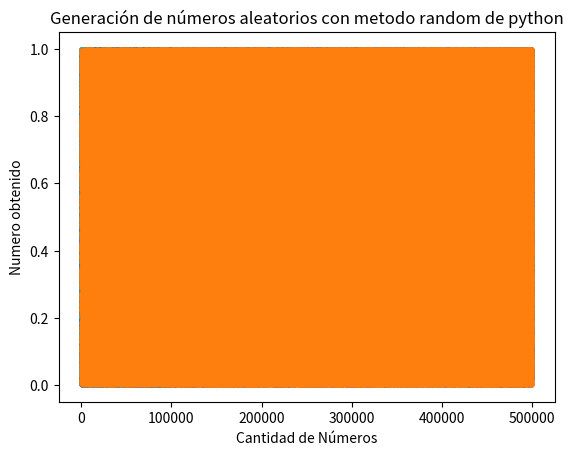

Python code for this plot:
import random
import matplotlib.pyplot as plt
import numpy as np
import math

# GENERADORES
def GCL(seed, n, a=2**16, c=3, m=2**31):
  numbers = []
  for _ in range(n):
    seed = (a + c) * seed % m
    entre0y1 = seed / (2**31 - 1)
    numbers.append(entre0y1)
  return numbers

def CuadradosMedios(seed, n):
  numbers = []
  strings = []
  r = seed
  l = len(str(r))
  for _ in range(n):
    x = str(r**2)
    if l % 2 == 0:
        x = x.zfill(l * 2)
    else:
        x = x.zfill(l)
    y = int((len(x) - l) / 2)
    r = int(x[y:y + l])
    numbers.append(r / (10**l))
    strings.append(x)
  return numbers

def PythonRandom(n):
  numbers = []
  for _ in range(n):
    numbers.append(random.random())
  return numbers

# TESTS
def TestChiCuad(numbers, reps, metodo):
	print(f"Test de bondad Chi Cuadrado con metodo {metodo} y {reps} repeticiones")
	observado = []
	esperado = int(reps / 10)
	c = 0.1
	for _ in range(10):
		x = 0
		for num in numbers:
			if (c - 0.1) <= float(num) <= c:
				x += 1
		observado.append(x)
		c += 0.1
	x2 = 0
	for obs in observado:
		x2 += (((obs - esperado)**2) / esperado)
	print("X2 = " + str(x2))

def TestArribaAbajo(numbers, reps, metodo):
  print(f"Test arriba y abajo con metodo {metodo} y {reps} repeticiones")
  x = []
  corridas = 1
  mas = 0
  menos = 0
  med = np.mean(numbers)

  for num in numbers:
    if num >= med:
      x.append("+")
      mas += 1
    else:
      x.append("-")
      menos += 1

  for i in range(1, len(x)):
    if (x[i] != x[i-1]):
      corridas += 1
      
  n = mas+menos
  media = ((2*menos*mas)/(mas+menos))+1
  desviacion = math.sqrt(((2*menos*mas*(2*mas*menos-n))/((n**2)*(n-1))))
  z = (corridas-media)/desviacion
  print("Z <= " + str(z))

def TestRachas(numbers, reps, metodo):
  print(f"Test de rachas con metodo {metodo} y {reps} repeticiones")
  x = []
  cambios = 1
  for i in range(len(numbers)-1):
    if numbers[i+1] >= numbers[i]:
      x.append("+")
    else:
      x.append("-")
  
  for i in range(1, len(x)):
    if (x[i] != x[i-1]):
      cambios += 1
  
  n = len(x)
  media = (2*n-1)/3
  desviacion = math.sqrt((16*n-29)/90)
  z = (cambios-media)/desviacion
  print("Z <= "+ str(z))

# GRÁFICOS
def Graficar(results, metodo):
  plt.scatter(range(len(results)),results, s=3)
  plt.title(f"Generación de números aleatorios con metodo {metodo}")
  plt.xlabel("Cantidad de Números")
  plt.ylabel("Numero obtenido")
  plt.show()

repeticiones = [10000,50000,100000,500000]

# Metodo GCL
for i in repeticiones:
  results = GCL(6666,i)
  Graficar(results, "GCL")
  TestChiCuad(results, i, "GCL")
  TestArribaAbajo(results, i, "GCL")
  TestRachas(results, i, "GCL")

# Metodo Cuadrados Medios
for i in repeticiones:
  results = CuadradosMedios(1234567890,i)
  Graficar(results, "cuadrados medios")
  TestChiCuad(results, i, "cuadrados medios")
  TestArribaAbajo(results, i, "cuadrados medios")
  TestRachas(results, i, "cuadrados medios")

# #Metodo random de Python
for i in repeticiones:
  results = PythonRandom(i)
  Graficar(results, "random de python")
  TestChiCuad(results, i, "random de python")
  TestArribaAbajo(results, i, "random de python")
  TestRachas(results, i, "random de python")
